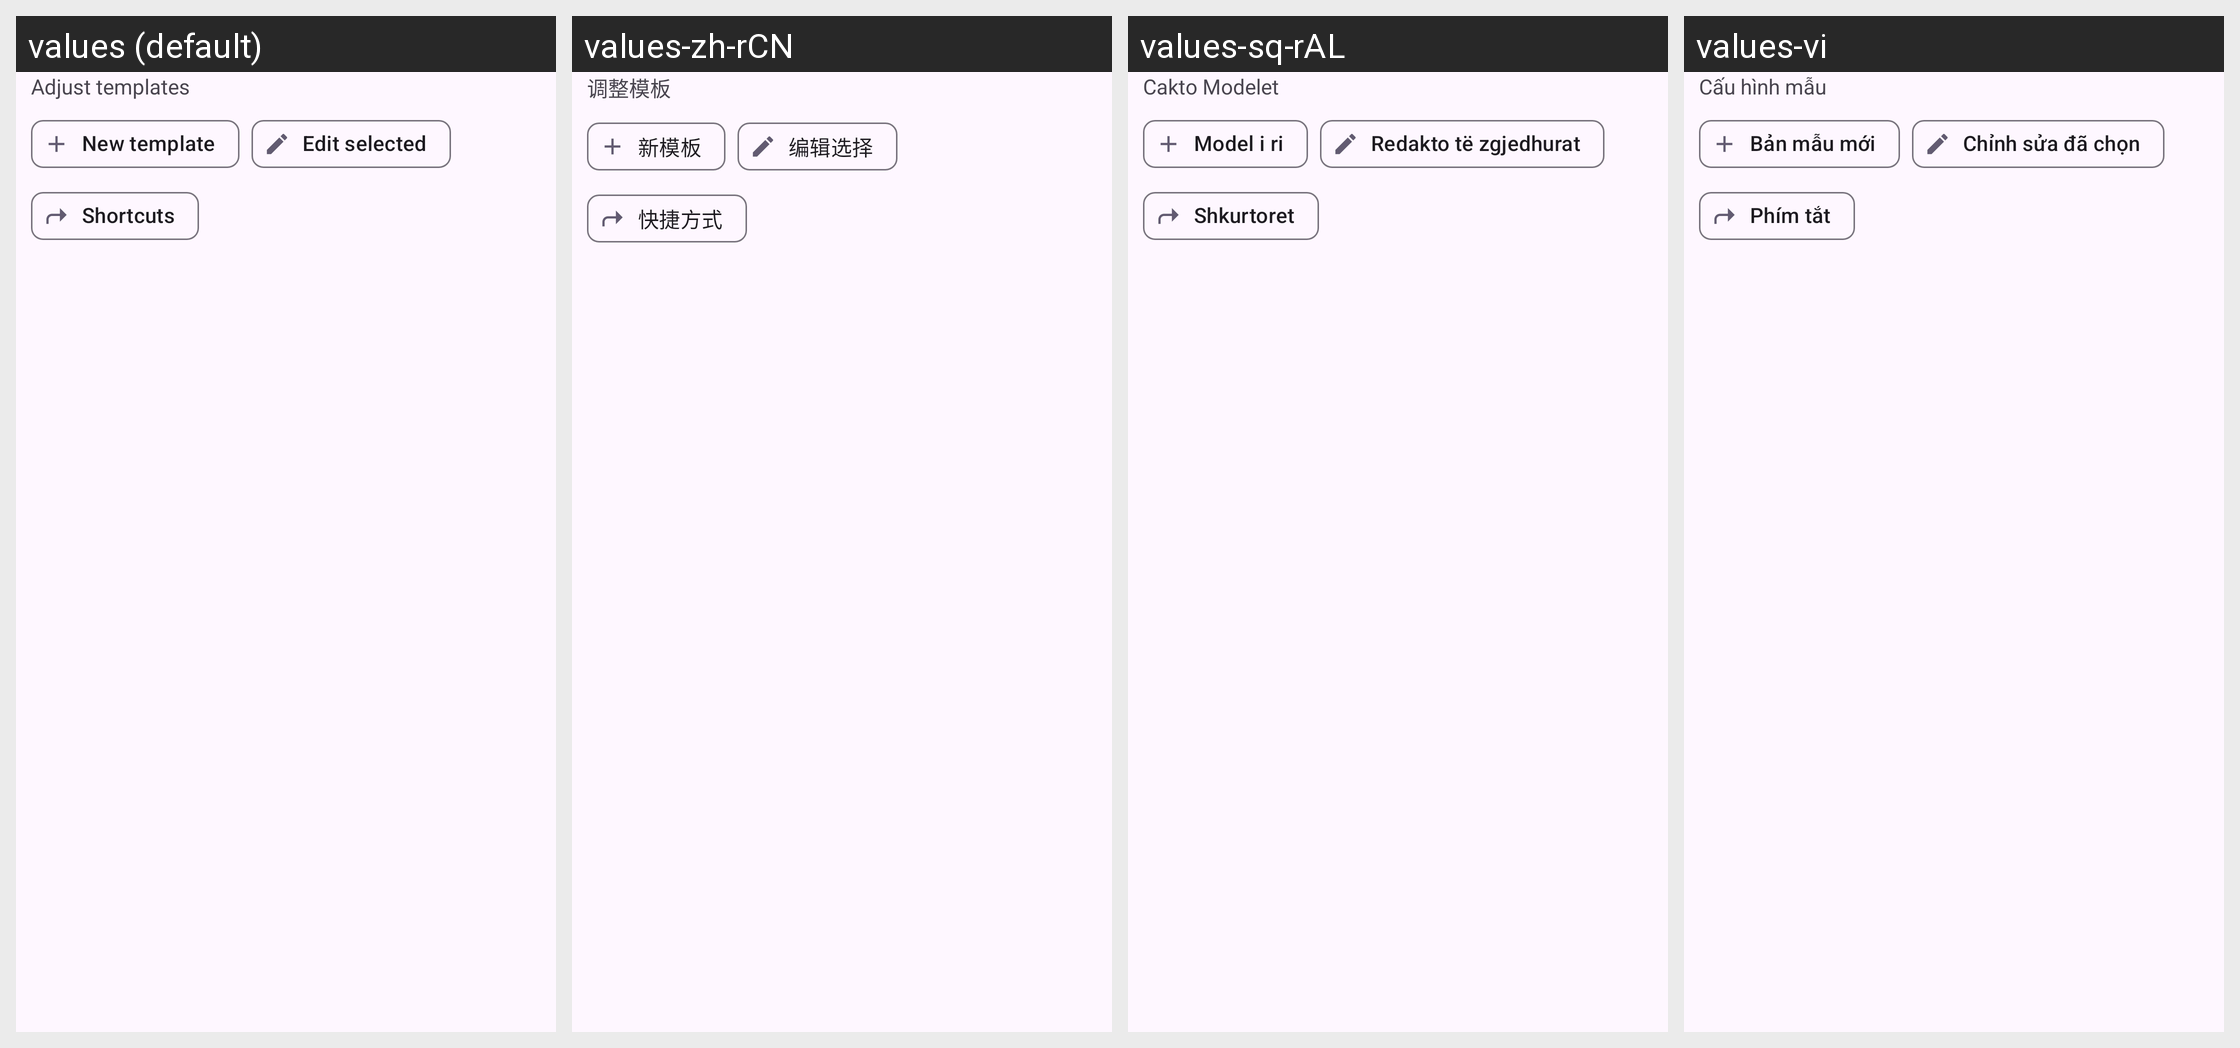

This grid shows one Android layout under several languages. Give, for every string resource on the screen, its name, the default text and each shown locale's text.
Android screen res/layout/adjust_command.xml rendered under 4 locales, left to right: values (default), values-zh-rCN, values-sq-rAL, values-vi. Device: Nexus 5 (rendered at 1080×1920; each locale shown at half size, 540×960, under a caption strip naming it); theme BaseTheme.
Other locales in the repository, not shown: values-ar, values-arq, values-arz, values-as, values-az, values-bg, values-bn, values-bn-rIN, values-bs, values-ca, values-ckb, values-cs, values-de, values-el, values-enm, values-es, values-et, values-fa, values-fi, values-fil, values-fr, values-ha, values-hi, values-hr, values-hu, values-in, values-is, values-it, values-iw, values-ja, values-ji, values-jv, values-ka, values-kab, values-km, values-ko, values-kxm, values-lv, values-mk, values-ml, values-mr, values-mrh, values-ms, values-my, values-nb-rNO, values-nl, values-nn, values-or, values-pa, values-pl, values-pt, values-pt-rBR, values-ro, values-ru, values-sa, values-si, values-sk, values-sl, values-so, values-sr, values-sv, values-sw, values-ta, values-te, values-th, values-tr-rTR, values-tts, values-uk, values-ur, values-uz, values-zh-rTW.
Strings drawn on this screen, with the default value and each locale's value (text and hints the layout hard-codes, and strings that could not be matched under every locale, appear in the picture but are not listed):

adjust_templates
  values: Adjust templates
  values-zh-rCN: 调整模板
  values-sq-rAL: Cakto Modelet
  values-vi: Cấu hình mẫu

new_template
  values: New template
  values-zh-rCN: 新模板
  values-sq-rAL: Model i ri
  values-vi: Bản mẫu mới

edit_selected
  values: Edit selected
  values-zh-rCN: 编辑选择
  values-sq-rAL: Redakto të zgjedhurat
  values-vi: Chỉnh sửa đã chọn

shortcuts
  values: Shortcuts
  values-zh-rCN: 快捷方式
  values-sq-rAL: Shkurtoret
  values-vi: Phím tắt
